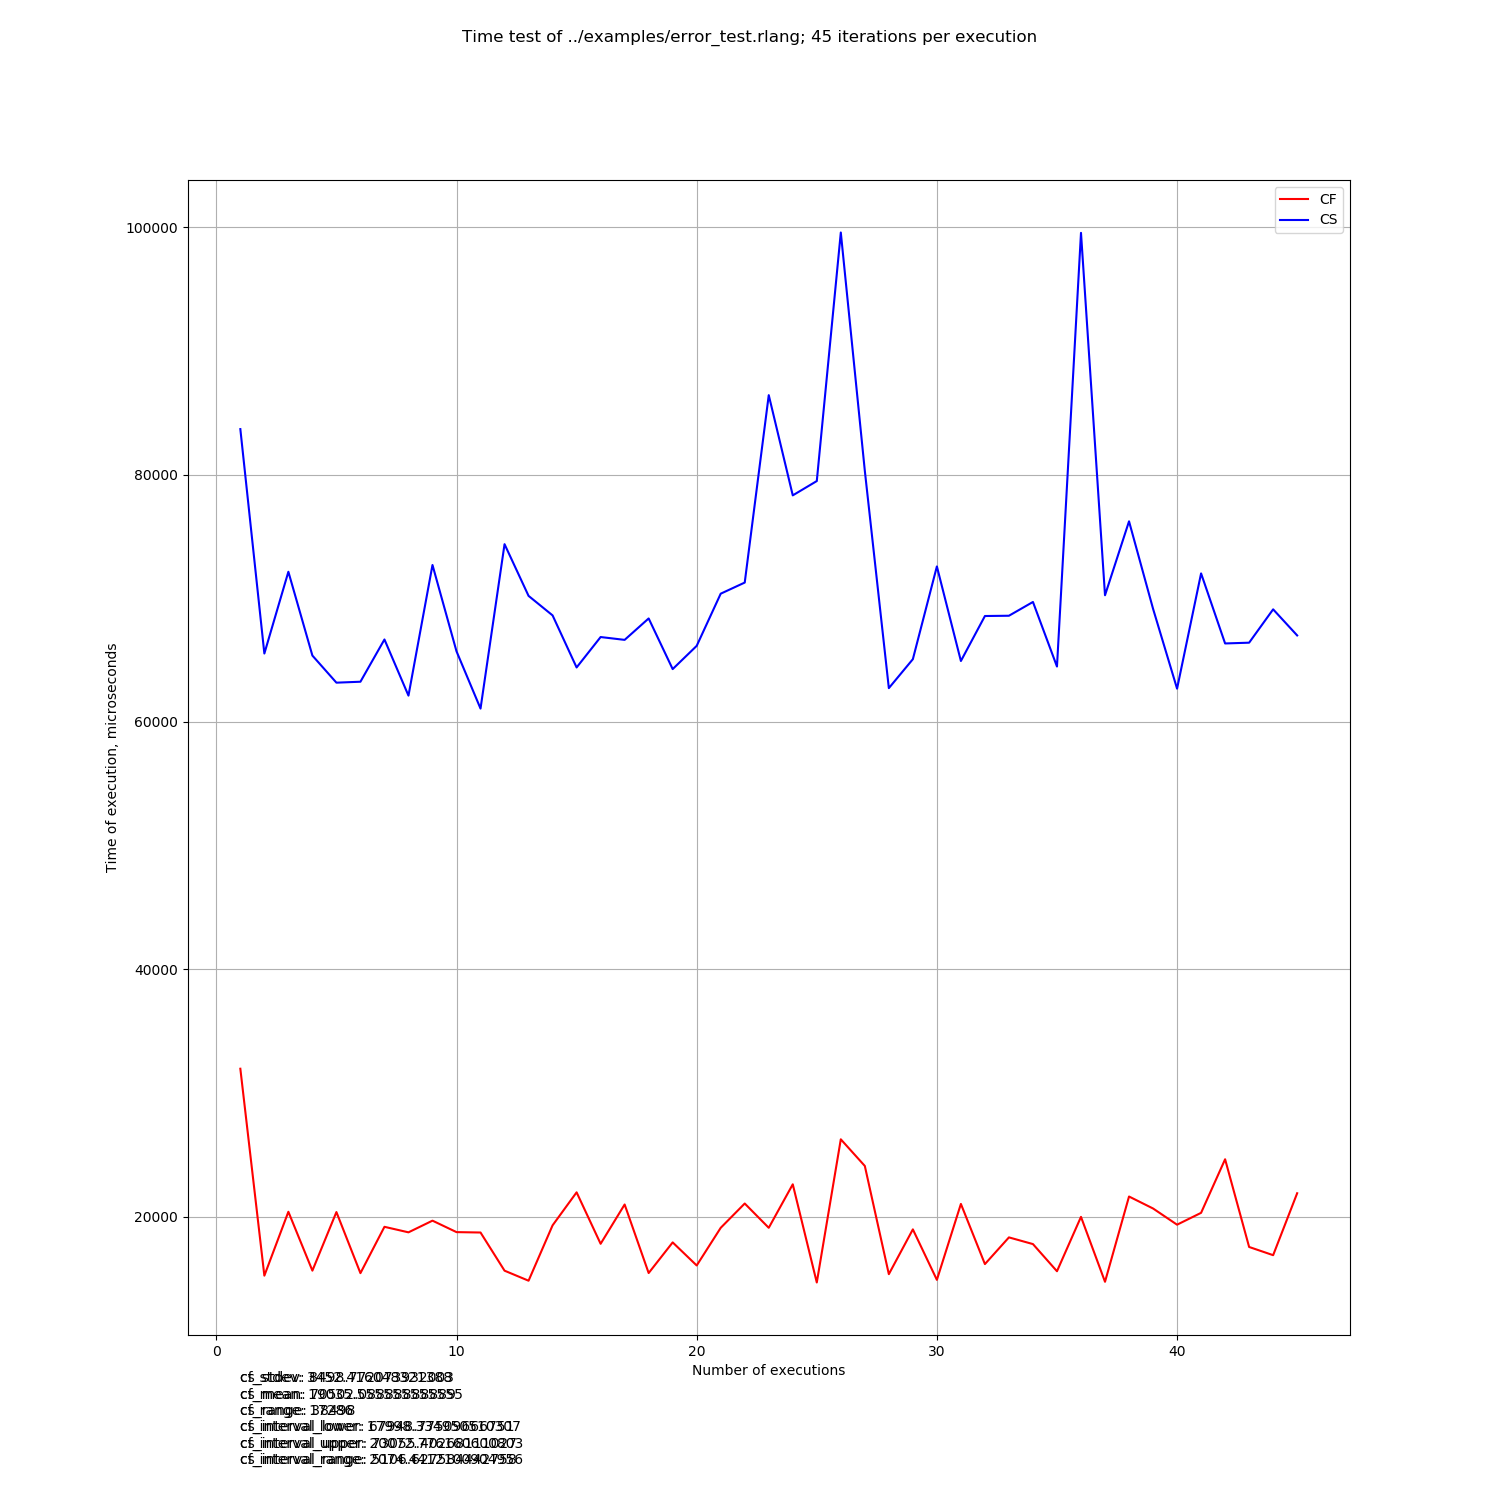

Source data for this figure (header and first rows):
, CS, CF
0, 83683, 31961
1, 65535, 15228
2, 72147, 20394
3, 65371, 15634
4, 63179, 20371
5, 63255, 15431
6, 66672, 19178
7, 62132, 18731
8, 72695, 19676
9, 65714, 18749
10, 61083, 18717
11, 74378, 15631
12, 70197, 14820
13, 68619, 19297
14, 64409, 21966
15, 66869, 17805
16, 66640, 20983
17, 68373, 15440
18, 64277, 17918
19, 66156, 16052
20, 70375, 19097
21, 71274, 21062
22, 86430, 19098
23, 78325, 22615
24, 79482, 14675
25, 99581, 26254
26, 80309, 24099
27, 62737, 15349
28, 65078, 18971
29, 72578, 14889
30, 64931, 21029
31, 68569, 16164
32, 68591, 18323
33, 69705, 17781
34, 64483, 15586
35, 99553, 19982
36, 70247, 14733
37, 76226, 21628
38, 69157, 20660
39, 62695, 19350
40, 72014, 20308
41, 66350, 24640
42, 66412, 17548
43, 69109, 16884
44, 66999, 21893
